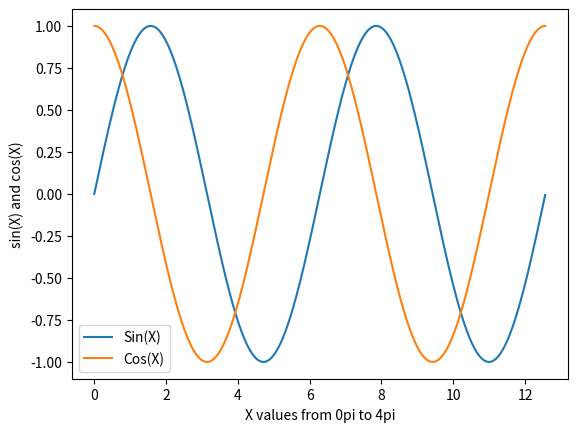

Write the Python code that produced this figure.
import numpy
import matplotlib.pyplot as plt

x = numpy.arange(0,4*numpy.pi,0.01)
y = numpy.sin(x)
plt.plot(x,y)
y1 = numpy.cos(x)
plt.plot(x,y1)
plt.xlabel("X values from 0pi to 4pi")
plt.ylabel("sin(X) and cos(X)")
plt.legend(["Sin(X)","Cos(X)"])
plt.show()
